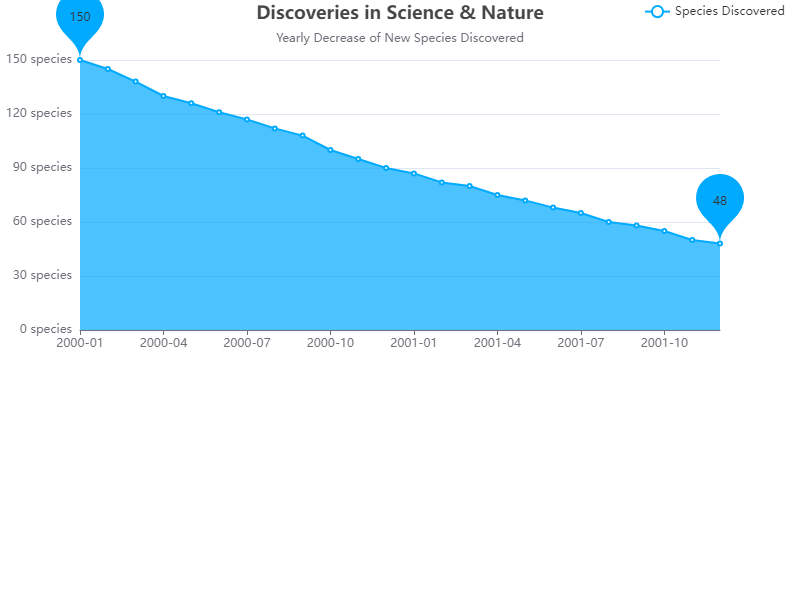

The file beside this chart, header and first rows:
Date, Number of Species Discovered
2000-01, 150
2000-02, 145
2000-03, 138
2000-04, 130
2000-05, 126
2000-06, 121
2000-07, 117
2000-08, 112
2000-09, 108
2000-10, 100
2000-11, 95
2000-12, 90
2001-01, 87
2001-02, 82
2001-03, 80
2001-04, 75
2001-05, 72
2001-06, 68
2001-07, 65
2001-08, 60
2001-09, 58
2001-10, 55
2001-11, 50
2001-12, 48
